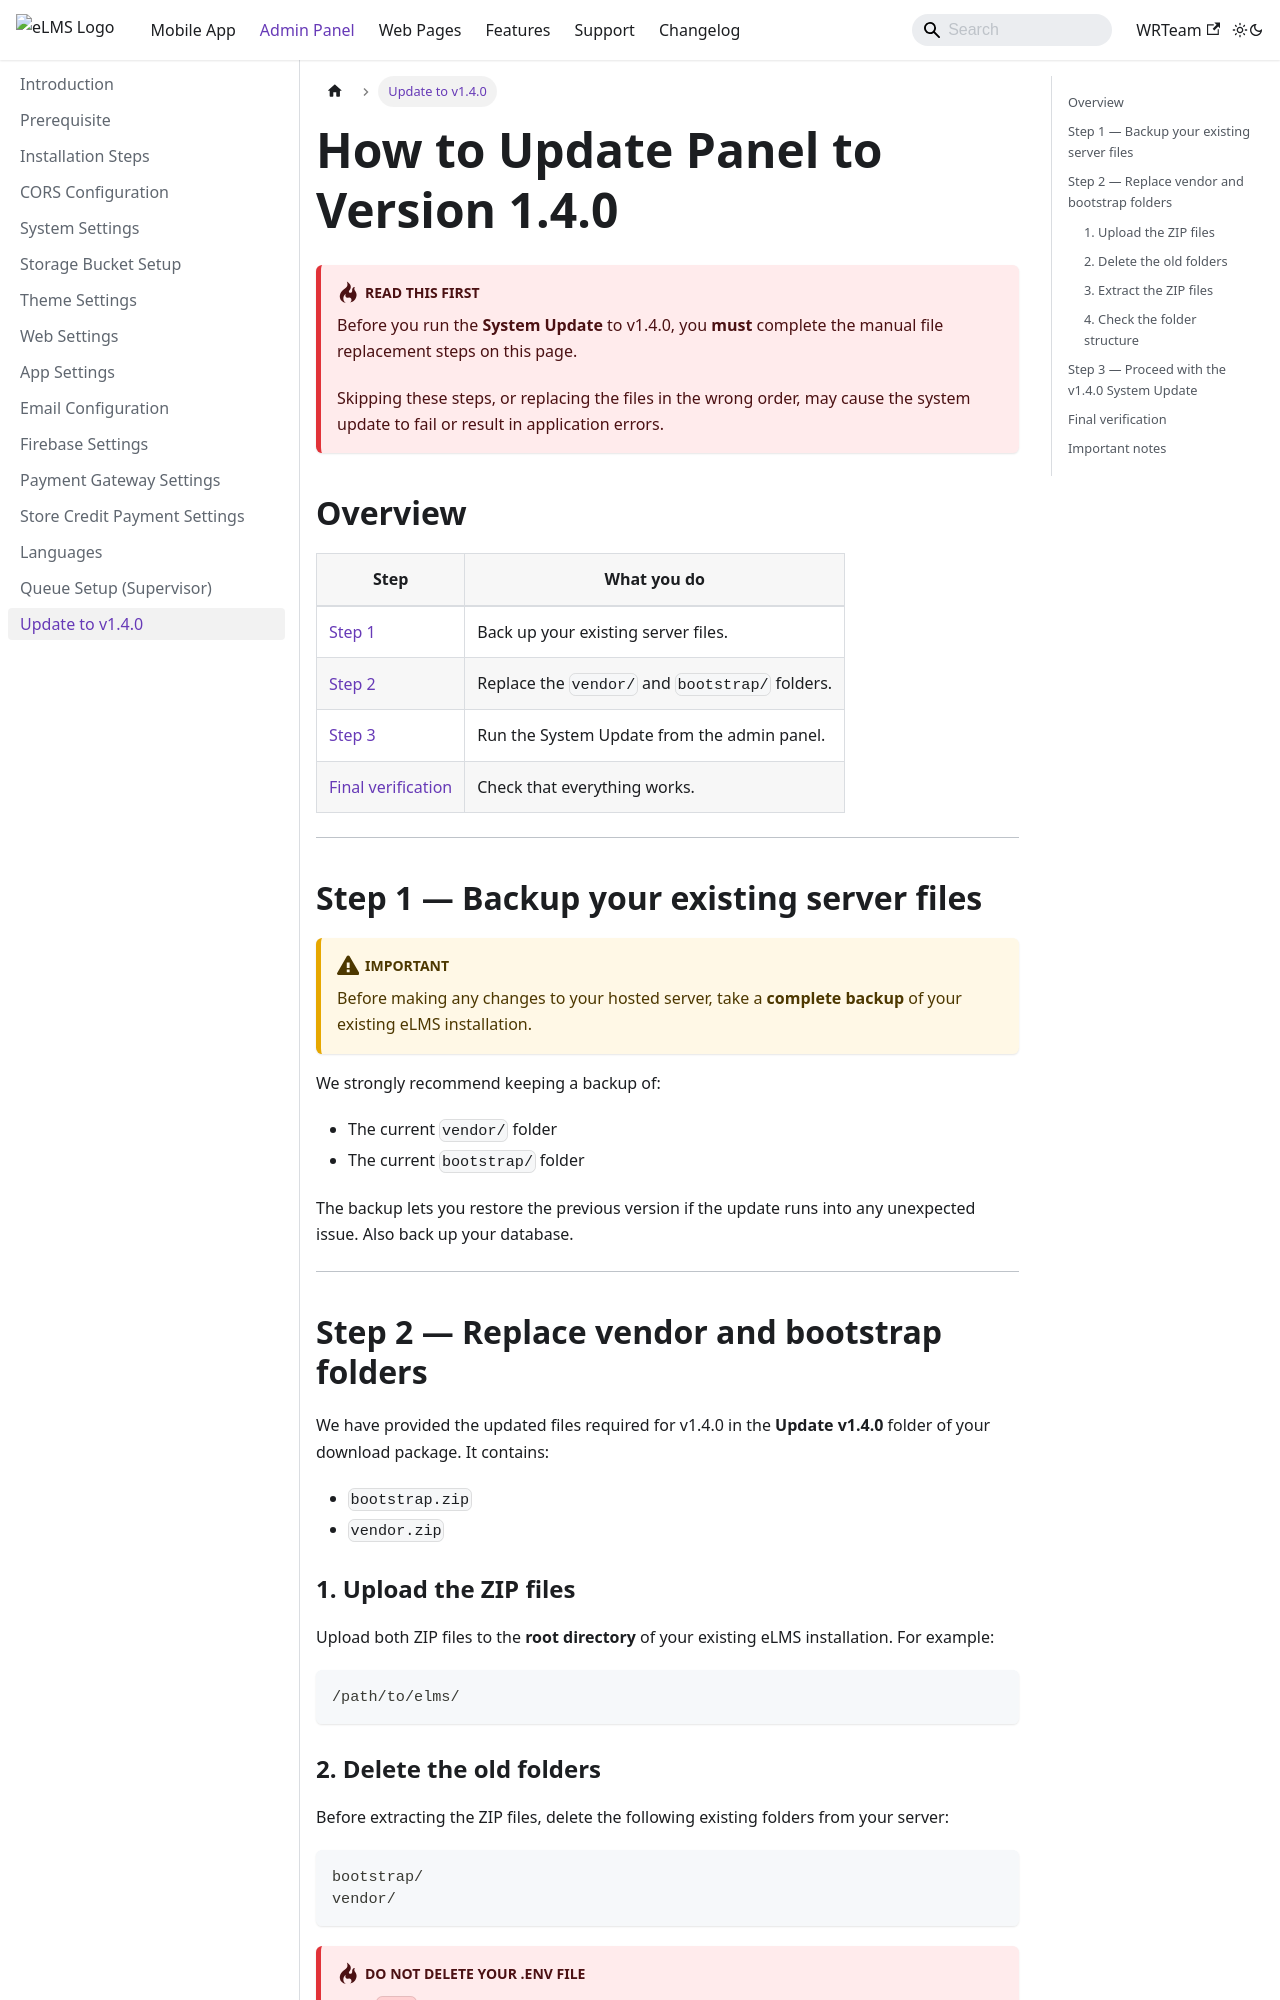

repository: WRTeam-in/elms-doc · page: admin-panel/update-panel-v1-4-0/index.html · generator: docusaurus

---
sidebar_position: 14
sidebar_label: Update to v1.4.0
---

# How to Update Panel to Version 1.4.0

:::danger Read this first
Before you run the **System Update** to v1.4.0, you **must** complete the manual file replacement steps on this page.

Skipping these steps, or replacing the files in the wrong order, may cause the system update to fail or result in application errors.
:::

## Overview

| Step | What you do |
|---|---|
| [Step 1](#step-1--backup-your-existing-server-files) | Back up your existing server files. |
| [Step 2](#step-2--replace-vendor-and-bootstrap-folders) | Replace the `vendor/` and `bootstrap/` folders. |
| [Step 3](#step-3--proceed-with-the-v140-system-update) | Run the System Update from the admin panel. |
| [Final verification](#final-verification) | Check that everything works. |

---

## Step 1 — Backup your existing server files

:::warning Important
Before making any changes to your hosted server, take a **complete backup** of your existing eLMS installation.
:::

We strongly recommend keeping a backup of:

- The current `vendor/` folder
- The current `bootstrap/` folder

The backup lets you restore the previous version if the update runs into any unexpected issue. Also back up your database.

---

## Step 2 — Replace vendor and bootstrap folders

We have provided the updated files required for v1.4.0 in the **Update v1.4.0** folder of your download package. It contains:

- `bootstrap.zip`
- `vendor.zip`

### 1. Upload the ZIP files

Upload both ZIP files to the **root directory** of your existing eLMS installation. For example:

```text
/path/to/elms/
```
